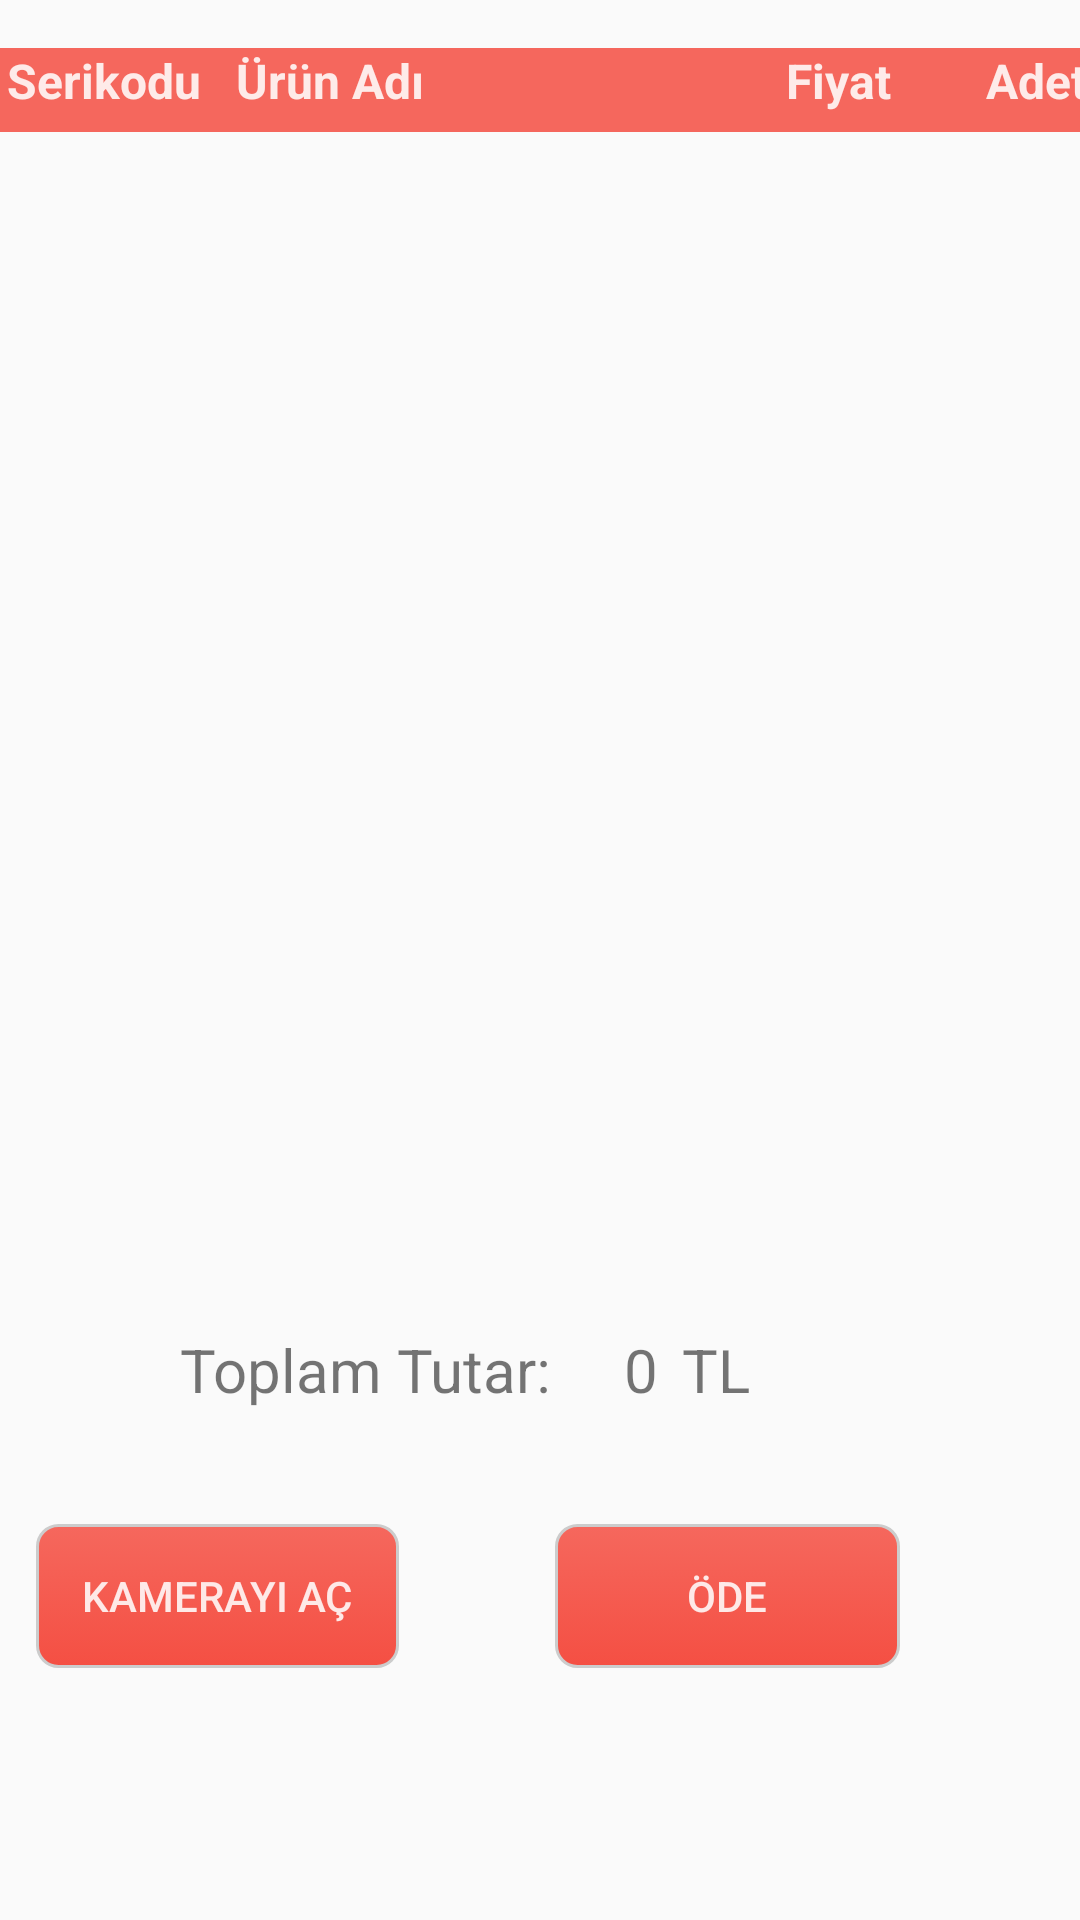

Android layout source for this screen:
<!-- AndroidManifest.xml: application theme AppTheme -->
<!-- res/layout/activity_sepet.xml -->
<?xml version="1.0" encoding="utf-8"?>
<android.support.constraint.ConstraintLayout xmlns:android="http://schemas.android.com/apk/res/android"
    xmlns:app="http://schemas.android.com/apk/res-auto"
    xmlns:tools="http://schemas.android.com/tools"
    android:layout_width="match_parent"
    android:layout_height="match_parent"
    android:background="@mipmap/diamond_upholstery"
    tools:context=".SepetActivity">

    <Button
        android:id="@+id/ALBTN"
        android:layout_width="121dp"
        android:layout_height="wrap_content"
        android:layout_marginEnd="52dp"
        android:layout_marginBottom="84dp"
        android:background="@drawable/button_radius"
        android:text="Kamerayı Aç"
        android:textColor="#DDFFFFFF"
        app:layout_constraintBottom_toBottomOf="parent"
        app:layout_constraintEnd_toStartOf="@+id/ÖdeBTN" />

    <Button
        android:id="@+id/ÖdeBTN"
        android:layout_width="115dp"
        android:layout_height="wrap_content"
        android:layout_marginEnd="60dp"
        android:layout_marginBottom="84dp"
        android:background="@drawable/button_radius"
        android:text="ÖDE"
        android:textColor="#DDFFFFFF"
        app:layout_constraintBottom_toBottomOf="parent"
        app:layout_constraintEnd_toEndOf="parent" />

    <TextView
        android:id="@+id/QRTXT"
        android:layout_width="0dp"
        android:layout_height="wrap_content"
        android:layout_marginStart="8dp"
        android:layout_marginEnd="8dp"
        android:layout_marginBottom="16dp"
        android:text="TextView"
        android:visibility="invisible"
        app:layout_constraintBottom_toBottomOf="parent"
        app:layout_constraintEnd_toEndOf="parent"
        app:layout_constraintStart_toStartOf="parent" />

    <TextView
        android:id="@+id/textViewPara"
        android:layout_width="wrap_content"
        android:layout_height="wrap_content"
        android:layout_marginEnd="8dp"
        android:layout_marginBottom="8dp"
        android:text="TextView"
        android:visibility="invisible"
        app:layout_constraintBottom_toTopOf="@+id/QRTXT"
        app:layout_constraintEnd_toEndOf="parent" />

    <TextView
        android:id="@+id/textView6"
        android:layout_width="140dp"
        android:layout_height="33dp"
        android:layout_marginStart="60dp"
        android:layout_marginBottom="32dp"
        android:text="Toplam Tutar:"
        android:textSize="20dp"
        app:layout_constraintBottom_toTopOf="@+id/ALBTN"
        app:layout_constraintStart_toStartOf="parent" />

    <TextView
        android:id="@+id/ToplamTutarTXT"
        android:layout_width="wrap_content"
        android:layout_height="33dp"
        android:layout_marginStart="8dp"
        android:layout_marginBottom="32dp"
        android:text="0"
        android:textSize="20dp"
        app:layout_constraintBottom_toTopOf="@+id/ALBTN"
        app:layout_constraintStart_toEndOf="@+id/textView6" />

    <TextView
        android:id="@+id/textView8"
        android:layout_width="wrap_content"
        android:layout_height="33dp"
        android:layout_marginStart="8dp"
        android:layout_marginBottom="32dp"
        android:text="TL"
        android:textSize="20dp"
        app:layout_constraintBottom_toTopOf="@+id/ALBTN"
        app:layout_constraintStart_toEndOf="@+id/ToplamTutarTXT" />

    <TableLayout
        android:id="@+id/TableL"
        android:layout_width="1300px"
        android:layout_height="350dp"
        android:layout_marginStart="8dp"
        android:layout_marginTop="16dp"
        android:layout_marginEnd="8dp"
        app:layout_constraintEnd_toEndOf="parent"
        app:layout_constraintStart_toStartOf="parent"
        app:layout_constraintTop_toTopOf="parent">

        <TableRow
            android:id="@+id/TableRow"
            android:layout_width="match_parent"
            android:layout_height="match_parent">

            <TextView
                android:id="@+id/ÜrünSeriKodu"
                android:layout_width="115dp"
                android:layout_height="28dp"
                android:background="#CCF44336"
                android:text="Ürün Serikodu"
                android:textColor="#DDFFFFFF"
                android:textSize="16dp"
                android:textStyle="bold" />

            <TextView
                android:id="@+id/textView10"
                android:layout_width="550px"
                android:layout_height="28dp"
                android:background="#CCF44336"
                android:text="Ürün Adı"
                android:textColor="#DDFFFFFF"
                android:textSize="16dp"
                android:textStyle="bold" />

            <TextView
                android:id="@+id/textView11"
                android:layout_width="200px"
                android:layout_height="28dp"
                android:background="#CCF44336"
                android:text="Fiyat"
                android:textColor="#DDFFFFFF"
                android:textSize="16dp"
                android:textStyle="bold" />

            <TextView
                android:id="@+id/textView12"
                android:layout_width="200px"
                android:layout_height="28dp"
                android:background="#CCF44336"
                android:text="Adet"
                android:textColor="#DDFFFFFF"
                android:textSize="16dp"
                android:textStyle="bold" />

        </TableRow>

    </TableLayout>

</android.support.constraint.ConstraintLayout>
<!-- resources referenced by this layout -->
<resources>
  <!-- drawable button_radius (drawable) -->
  <?xml version="1.0" encoding="utf-8"?>
  <selector xmlns:android="http://schemas.android.com/apk/res/android">
      <item android:state_pressed="true" >
          <shape android:shape="rectangle"  >
              <corners android:radius="7dip" />
              <stroke android:width="1dip" android:color="#cccccc" />
              <gradient android:angle="-90" android:startColor="#99F44336" android:endColor="#bbF44336"  />
          </shape>
      </item>
      <item android:state_focused="true">
          <shape android:shape="rectangle"  >
              <corners android:radius="5dip" />
              <stroke android:width="1dip" android:color="#666666" />
              <solid android:color="#888888"/>
          </shape>
      </item>
      <item >
          <shape android:shape="rectangle"  >
              <corners android:radius="7dip" />
              <stroke android:width="1dip" android:color="#cccccc" />
              <gradient android:angle="-90" android:startColor="#CCF44336" android:endColor="#eeF44336" />
          </shape>
      </item>
  </selector>
  <style name="AppTheme" parent="Theme.AppCompat.Light.DarkActionBar">
          
          <item name="colorPrimary">#CCF44336</item>
          <item name="colorPrimaryDark">#CCBD332A</item>
          <item name="colorAccent">#CCF44336</item>
      </style>
</resources>
